Run: headless pygame with SDL's dummy video driver; simulated clock (each Clock.tick advances the game by its frame time, no real sleeping); random seed 0; keys injected as events and as key.get_pressed() state; no mouse input.
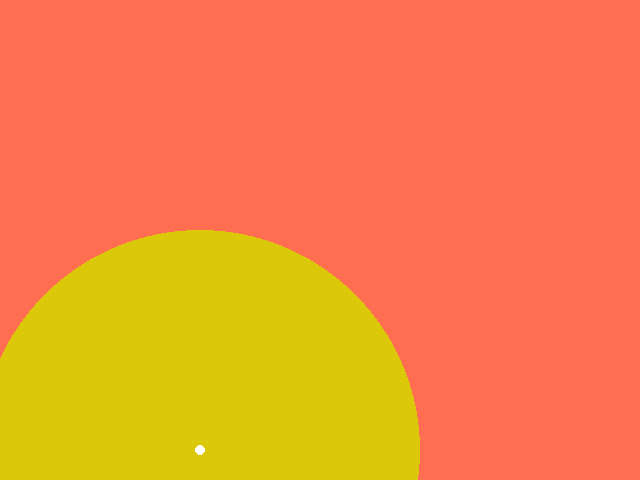
Frame 1 of 4 · flips 1–60 · no input
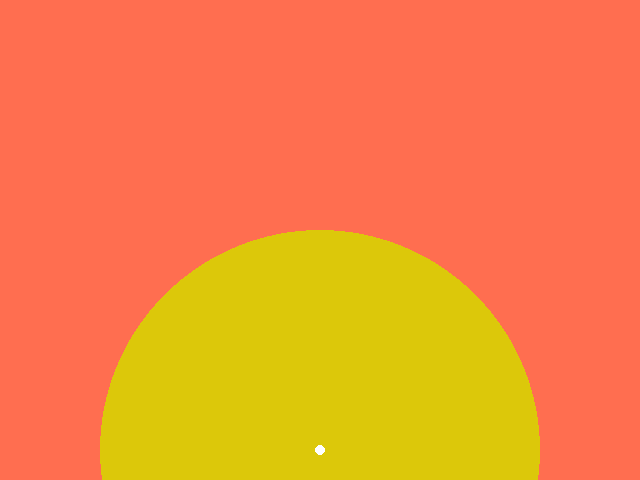
Frame 2 of 4 · flips 61–180 · tapped SPACE, RETURN · held RIGHT (→), D
Frame 3 of 4 · flips 181–300 · held DOWN (↓), S · screen unchanged from frame 2, image omitted
Frame 4 of 4 · flips 301–420 · held LEFT (←), A, UP (↑), W · screen same as frame 1, image omitted

The pygame program that drew these frames:

# My first Pygame program.
# Authors: Many people and <Albus Dumblydore and Villager#64>

import pygame
import sys

pygame.init()
screen = pygame.display.set_mode((640, 480))
pygame.display.set_caption("My Rising Sun")

kpos = 200
ypos = 450
clock = pygame.time.Clock()

while True:
    clock.tick(25)
    for event in pygame.event.get():
        print(event)
        if event.type == pygame.QUIT:
            sys.exit()
    pressed_keys = pygame.key.get_pressed()
    if pressed_keys[pygame.K_RIGHT]:
        kpos = kpos + 1
    if pressed_keys[pygame.K_LEFT]:
        kpos = kpos - 1
    screen.fill((255, 110, 80))
    pygame.draw.circle(screen, (220, 200, 10), (kpos, ypos), 220)  # Moderate Yellow Sun.
    pygame.draw.circle(screen, (255, 255, 255), (kpos, ypos), 5)  # small shine
    pygame.display.update()
